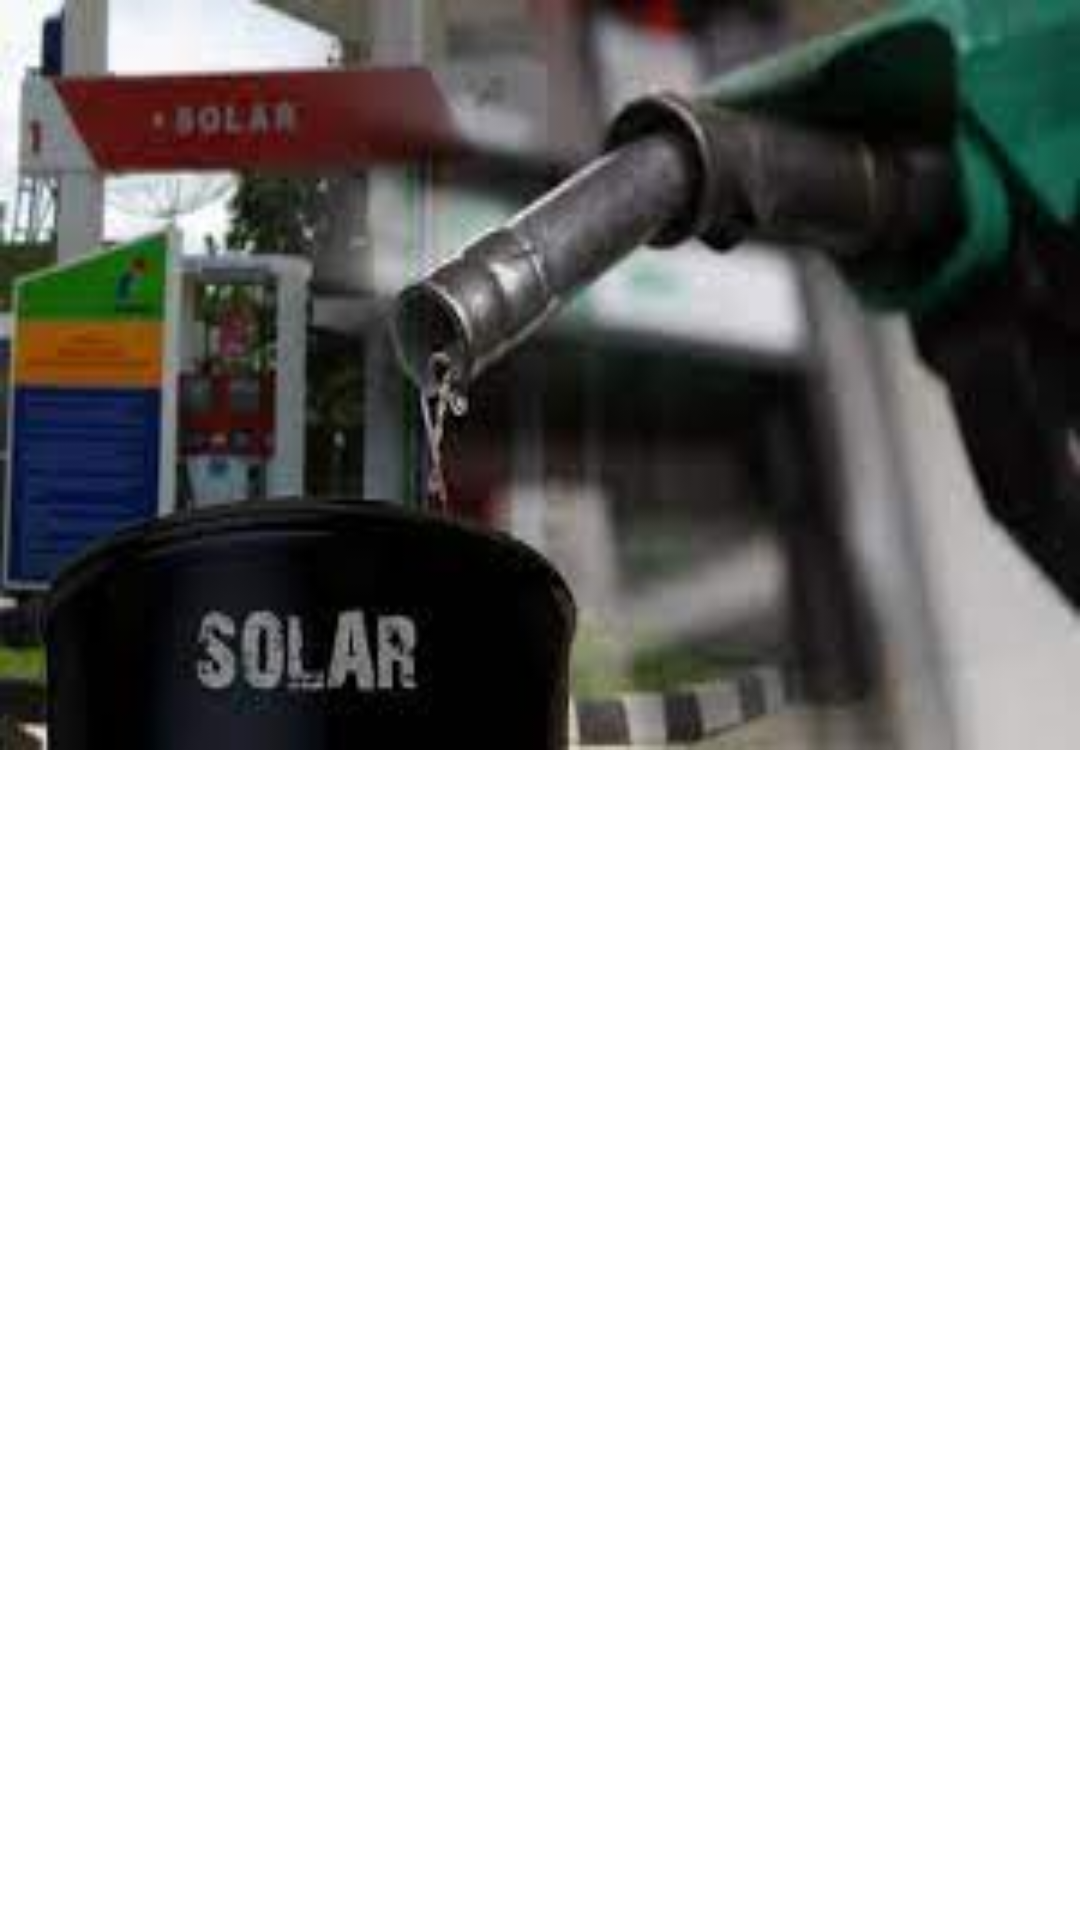

Write the Android layout XML for this screen, with the resource values it uses.
<!-- AndroidManifest.xml: application theme Theme.UTS_2110062 -->
<!-- res/layout/fragment_solar.xml -->
<?xml version="1.0" encoding="utf-8"?>
<FrameLayout xmlns:android="http://schemas.android.com/apk/res/android"
    xmlns:tools="http://schemas.android.com/tools"
    android:layout_width="match_parent"
    android:layout_height="match_parent"
    tools:context=".fragment.SolarFragment"
    android:orientation="vertical">

    <ImageView

        android:src="@drawable/solar"
        android:layout_width="match_parent"
        android:layout_height="250dp"
        android:id="@+id/img_foto"
        android:scaleType="fitXY"
        android:adjustViewBounds="true"
        />

</FrameLayout>
<!-- resources referenced by this layout -->
<resources>
  <!-- drawable solar: jpg bitmap (drawable, 6660 bytes) -->
  <style name="Theme.UTS_2110062" parent="Theme.MaterialComponents.DayNight.NoActionBar">
          
          <item name="colorPrimary">@color/purple_500</item>
          <item name="colorPrimaryVariant">@color/purple_700</item>
          <item name="colorOnPrimary">@color/white</item>
          
          <item name="colorSecondary">@color/teal_200</item>
          <item name="colorSecondaryVariant">@color/teal_700</item>
          <item name="colorOnSecondary">@color/black</item>
          
          <item name="android:statusBarColor" tools:targetApi="l">?attr/colorPrimaryVariant</item>
          
      </style>
  <color name="purple_500">#FF6200EE</color>
  <color name="purple_700">#FF3700B3</color>
  <color name="white">#FFFFFFFF</color>
  <color name="teal_200">#FF03DAC5</color>
  <color name="teal_700">#FF018786</color>
  <color name="black">#FF000000</color>
</resources>
